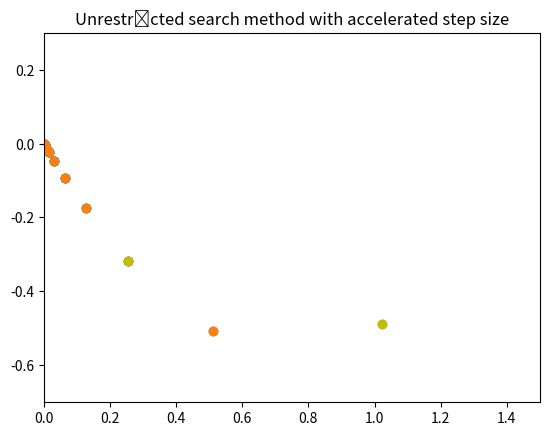

The script that saved this image:
import math
import time
import numpy as np
import matplotlib.pyplot as plt
###################################################################
def f(x):
    return x*(x-1.5)
###################################################################
def search_with_accelerat_step(f, x_init = 0, step = 0.001):
    """
    parameter :
            x_init = initial value of x
            step = step size (x_i - x_{i-1})
            fun = Objective Function
    return :
            interval of uncertainty before Termination of Unrestrıcted search method with fixed step size
    """
    plt.clf()
    t = 0.01
    plt.ylim(-0.7,0.3)
    plt.xlim(0,1.5)
    plt.title("Unrestrıcted search method with accelerated step size")
    xv, y = [], []
    ##
    f1 = f(x_init)

    xv.append(x_init)
    y.append(f1)
    plt.scatter(xv, y)
    plt.pause(t)

    f2 = f(x_init+step)

    xv.append(x_init+ step)
    y.append(f2)
    plt.scatter(xv, y, c = 'b')
    plt.pause(t)
    if f2 < f1 :
        x_init = x_init + step
        while True :
            f1 = f2
            f2 = f(x_init+step)

            xv.append(x_init+ step)
            y.append(f2)
            plt.scatter(xv, y)
            plt.pause(t)
            if f2 < f1 :
                x_init = x_init + step
                step = 2*step
            else :
                plt.scatter((x_init - step/2, x_init+ step), (f(x_init - step/2), f(x_init+ step)), c = 'y')
                plt.show()
                return (x_init - step/2 , x_init + step)
    elif f1 < f2 :
        x_init = x_init - step
        while True :
            f1 = f(x_init)
            f2 = f(x_init-step)

            xv.append(x_init-step)
            y.append(f2)
            plt.scatter(xv, y)
            plt.pause(t)
            if f1 > f2:
                x_init = x_init - step
                step = 2*step
            else :
                plt.scatter((x_init - step, x_init+ step/2), (f(x_init - step), f(x_init+ step/2)), c = 'y')
                plt.show()
                return ( x_init-step, x_init + step/2)
    else :
        plt.scatter((x_init - step, x_init+ step), (f(x_init - step), f(x_init+ step)), c = 'y')
        plt.show()
        return (x_init - step,x_init + step)
###################################################################

search_with_accelerat_step(f, x_init = 0, step = 0.0005)